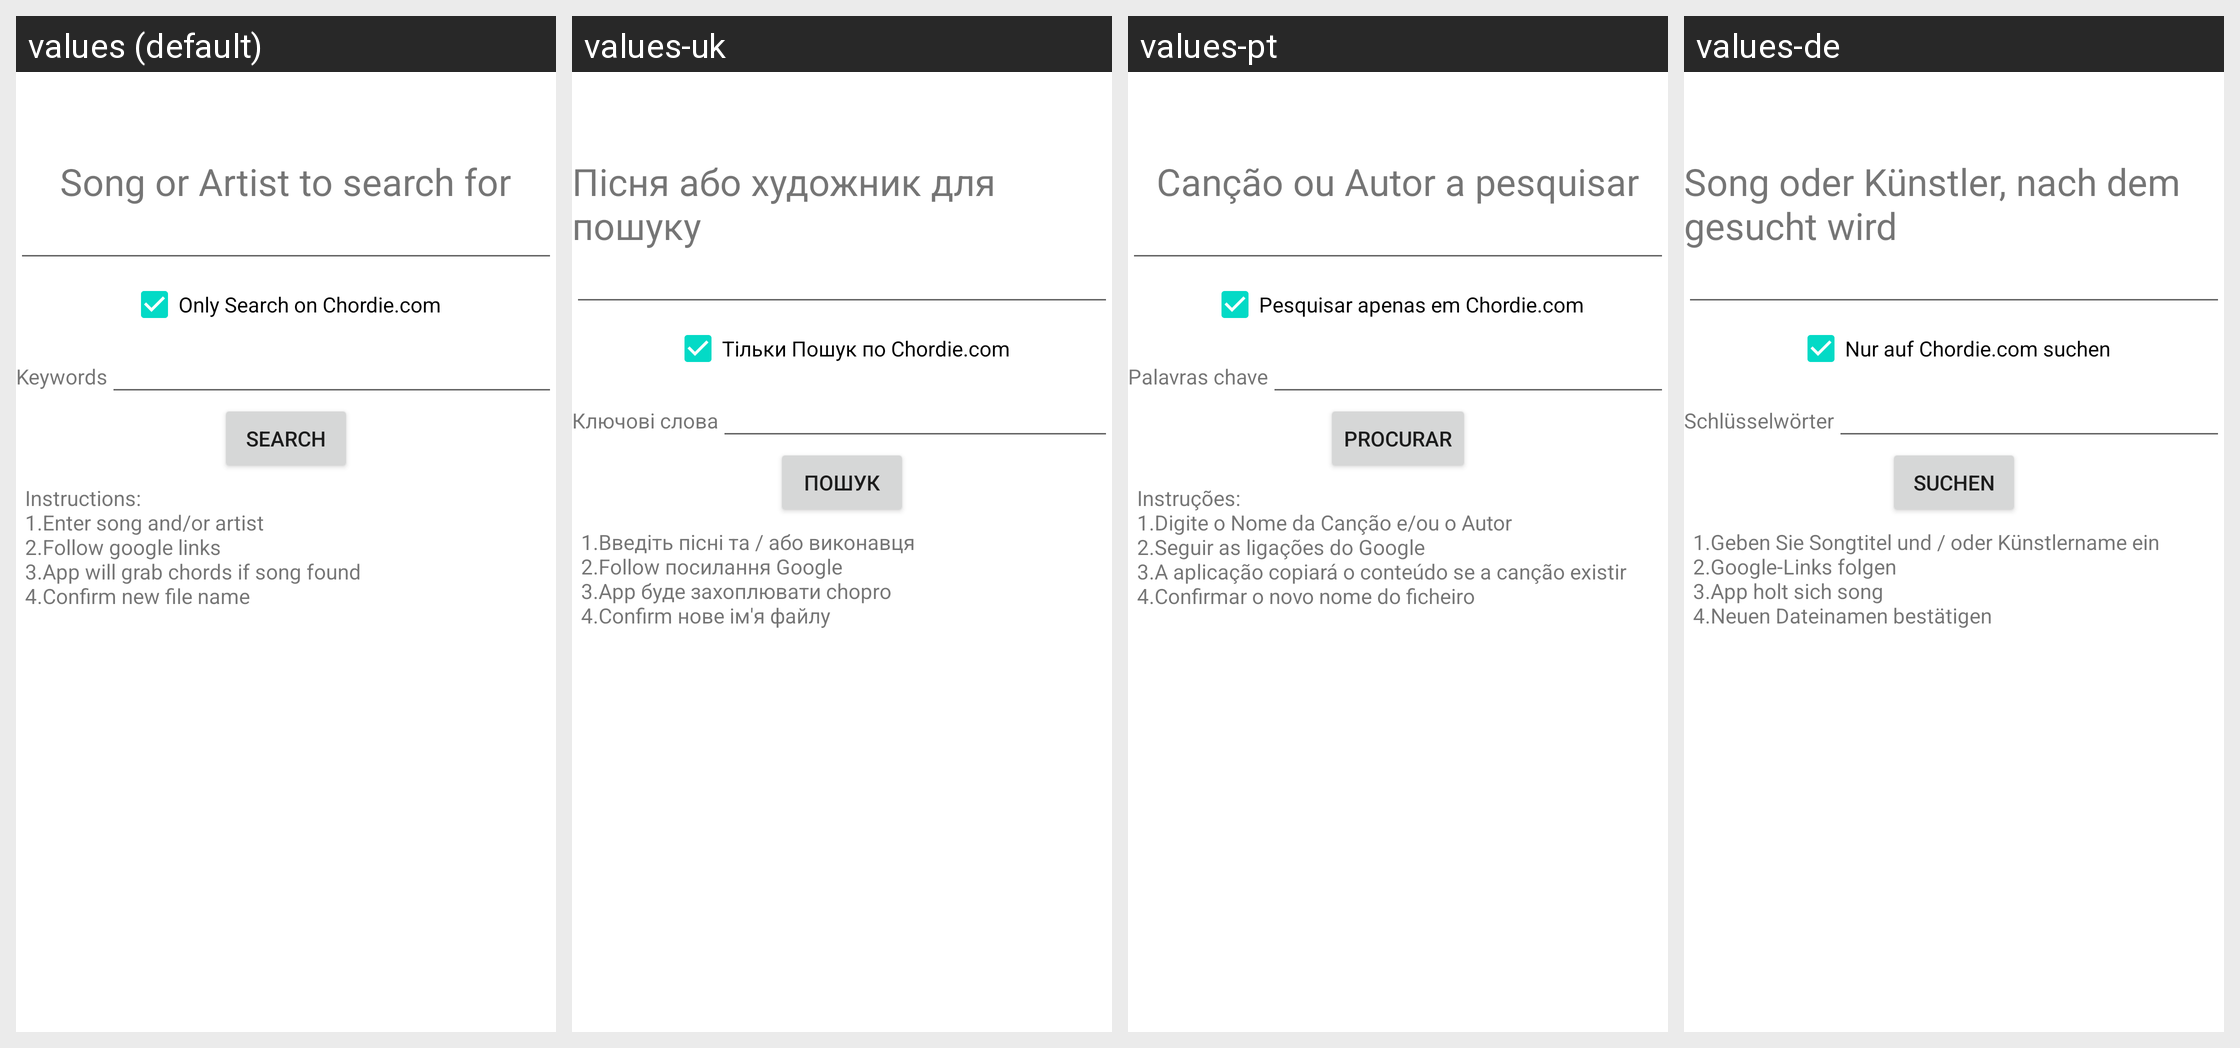

The same Android screen rendered under several of its app's locales, left to right. List the strings drawn on it with the default value and each locale's translation.
Android screen res/layout/search_criteria_layout.xml rendered under 4 locales, left to right: values (default), values-uk, values-pt, values-de. Device: Nexus 5 (rendered at 1080×1920; each locale shown at half size, 540×960, under a caption strip naming it); theme Theme.MaterialComponents.DayNight.NoActionBar.
Other locales in the repository, not shown: values-en-rGB, values-es, values-fr, values-pt-rBR.
Strings drawn on this screen, with the default value and each locale's value (text and hints the layout hard-codes, and strings that could not be matched under every locale, appear in the picture but are not listed):

search_for
  values: Song or Artist to search for
  values-uk: Пісня або художник для пошуку
  values-pt: Canção ou Autor a pesquisar
  values-de: Song oder Künstler, nach dem gesucht wird

only_chordie
  values: Only Search on Chordie.com
  values-uk: Тільки Пошук по Chordie.com
  values-pt: Pesquisar apenas em Chordie.com
  values-de: Nur auf Chordie.com suchen

keywords
  values: Keywords
  values-uk: Ключові слова
  values-pt: Palavras chave
  values-de: Schlüsselwörter

search
  values: Search
  values-uk: Пошук
  values-pt: Procurar
  values-de: Suchen

search_instruction
  values: Instructions:
      1.Enter song and/or artist
      2.Follow google links
      3.App will grab chords if song found
      4.Confirm new file name
  values-uk: 1.Введіть пісні та / або виконавця
      2.Follow посилання Google
      3.App буде захоплювати chopro
      4.Confirm нове ім'я файлу
  values-pt: Instruções:
      1.Digite o Nome da Canção e/ou o Autor
      2.Seguir as ligações do Google
      3.A aplicação copiará o conteúdo se a canção existir
      4.Confirmar o novo nome do ficheiro
  values-de: 1.Geben Sie Songtitel und / oder Künstlername ein
      2.Google-Links folgen
      3.App holt sich song
      4.Neuen Dateinamen bestätigen
